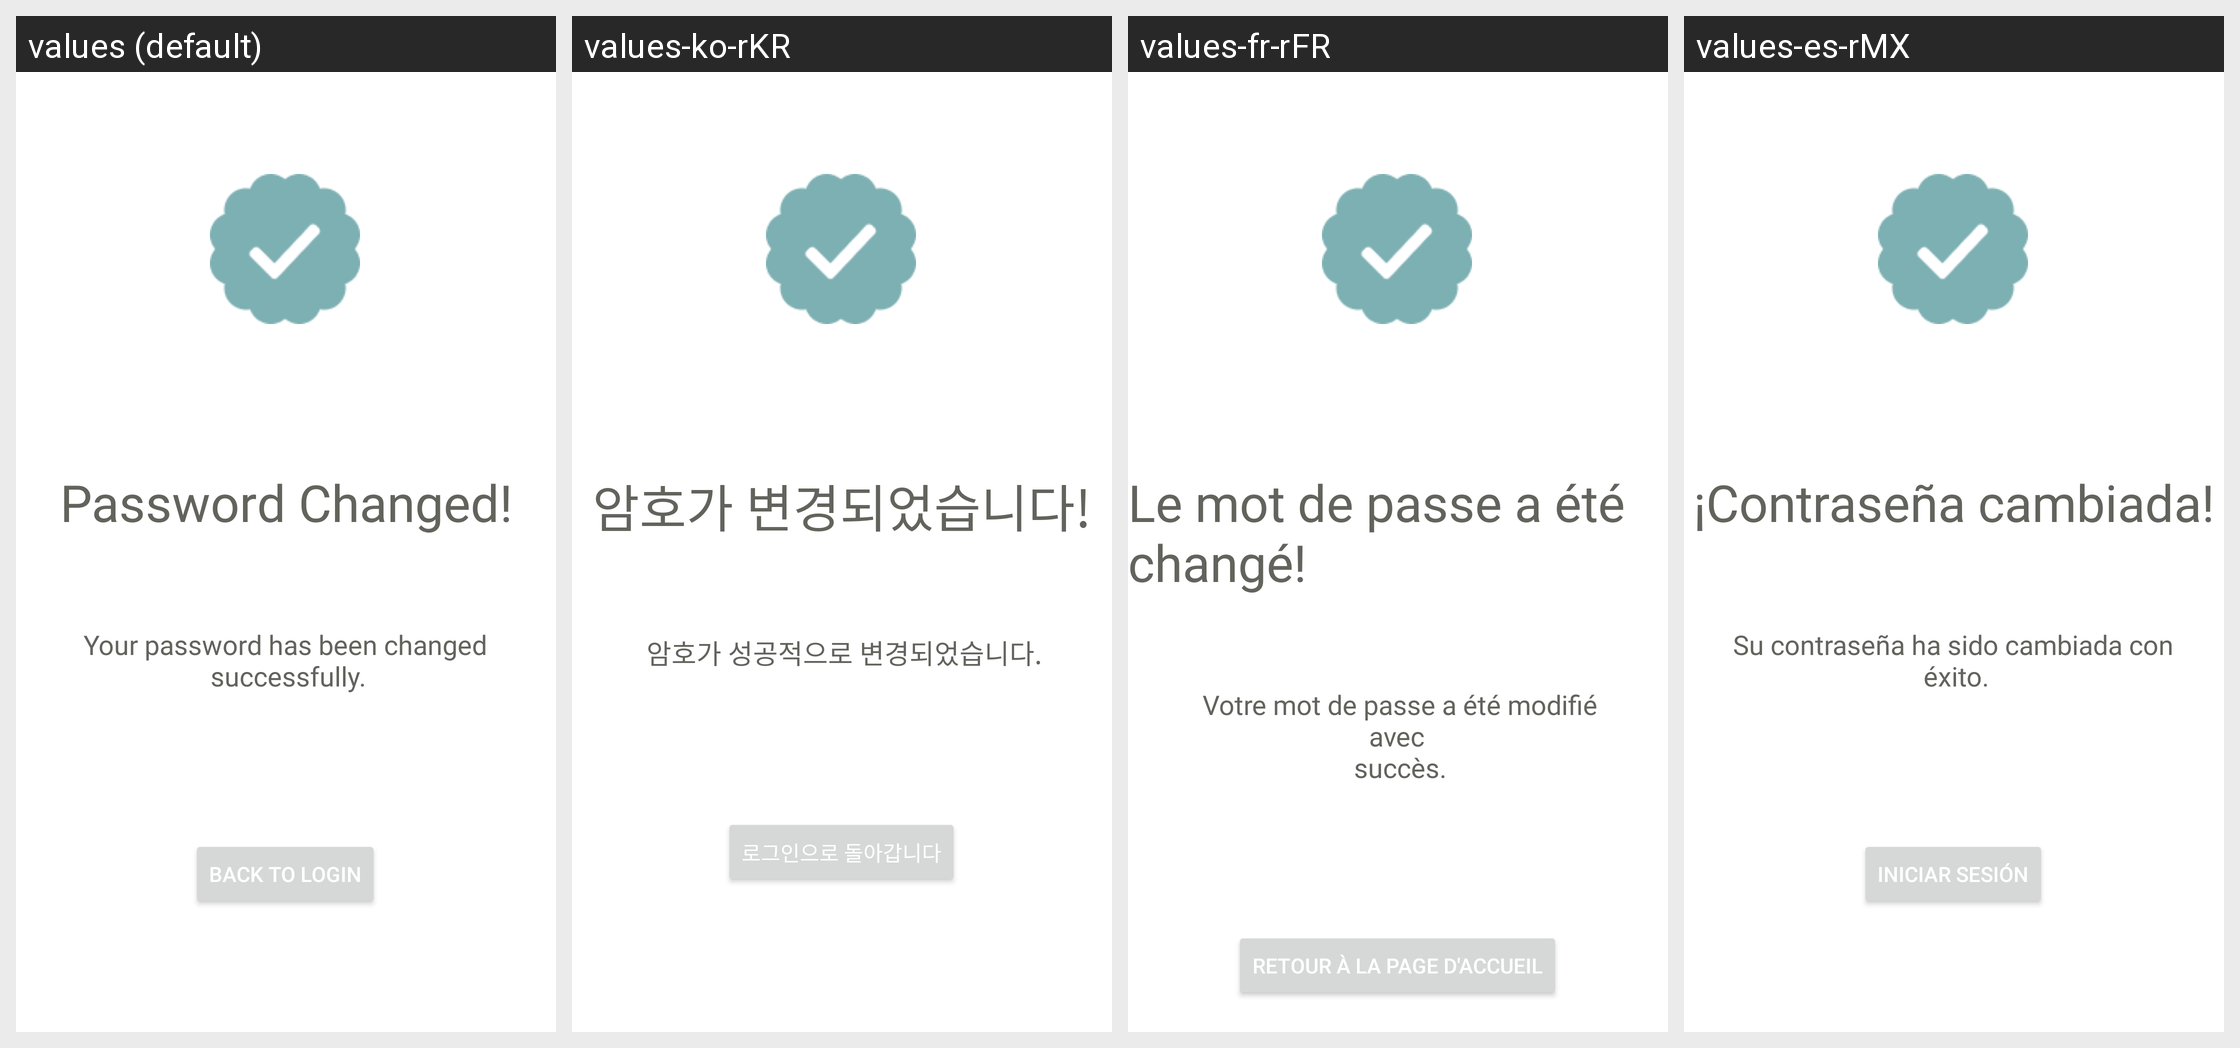

Here is an Android app screen in its default locale and in the app's own translations. Write out the translated-string differences for the strings that appear on this screen.
Android screen res/layout/activity_password_changed.xml rendered under 4 locales, left to right: values (default), values-ko-rKR, values-fr-rFR, values-es-rMX. Device: Nexus 5 (rendered at 1080×1920; each locale shown at half size, 540×960, under a caption strip naming it); theme Theme.SaluDate.
Strings drawn on this screen, with the default value and each locale's value (text and hints the layout hard-codes, and strings that could not be matched under every locale, appear in the picture but are not listed):

password_changed
  values: Password Changed!
  values-ko-rKR: 암호가 변경되었습니다!
  values-fr-rFR: Le mot de passe a été changé!
  values-es-rMX: ¡Contraseña cambiada!

password_changed_s
  values: Your password has been changed 
      successfully.
  values-ko-rKR: 암호가 성공적으로 변경되었습니다.
  values-fr-rFR: Votre mot de passe a été modifié avec 
      succès.
  values-es-rMX: Su contraseña ha sido cambiada con 
      éxito.

back_to_login
  values: Back to login
  values-ko-rKR: 로그인으로 돌아갑니다
  values-fr-rFR: Retour à la page d'accueil
  values-es-rMX: Iniciar Sesión
